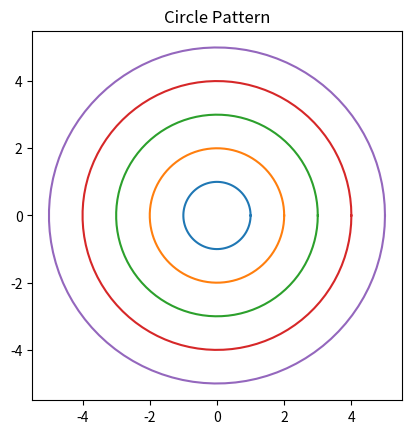

Python code for this plot:
import matplotlib.pyplot as plt
import numpy as np

theta = np.linspace(0, 2*np.pi, 100)

for r in range(1, 6):
    x = r * np.cos(theta)
    y = r * np.sin(theta)
    plt.plot(x, y)

plt.title("Circle Pattern")
plt.gca().set_aspect('equal')
plt.show()
